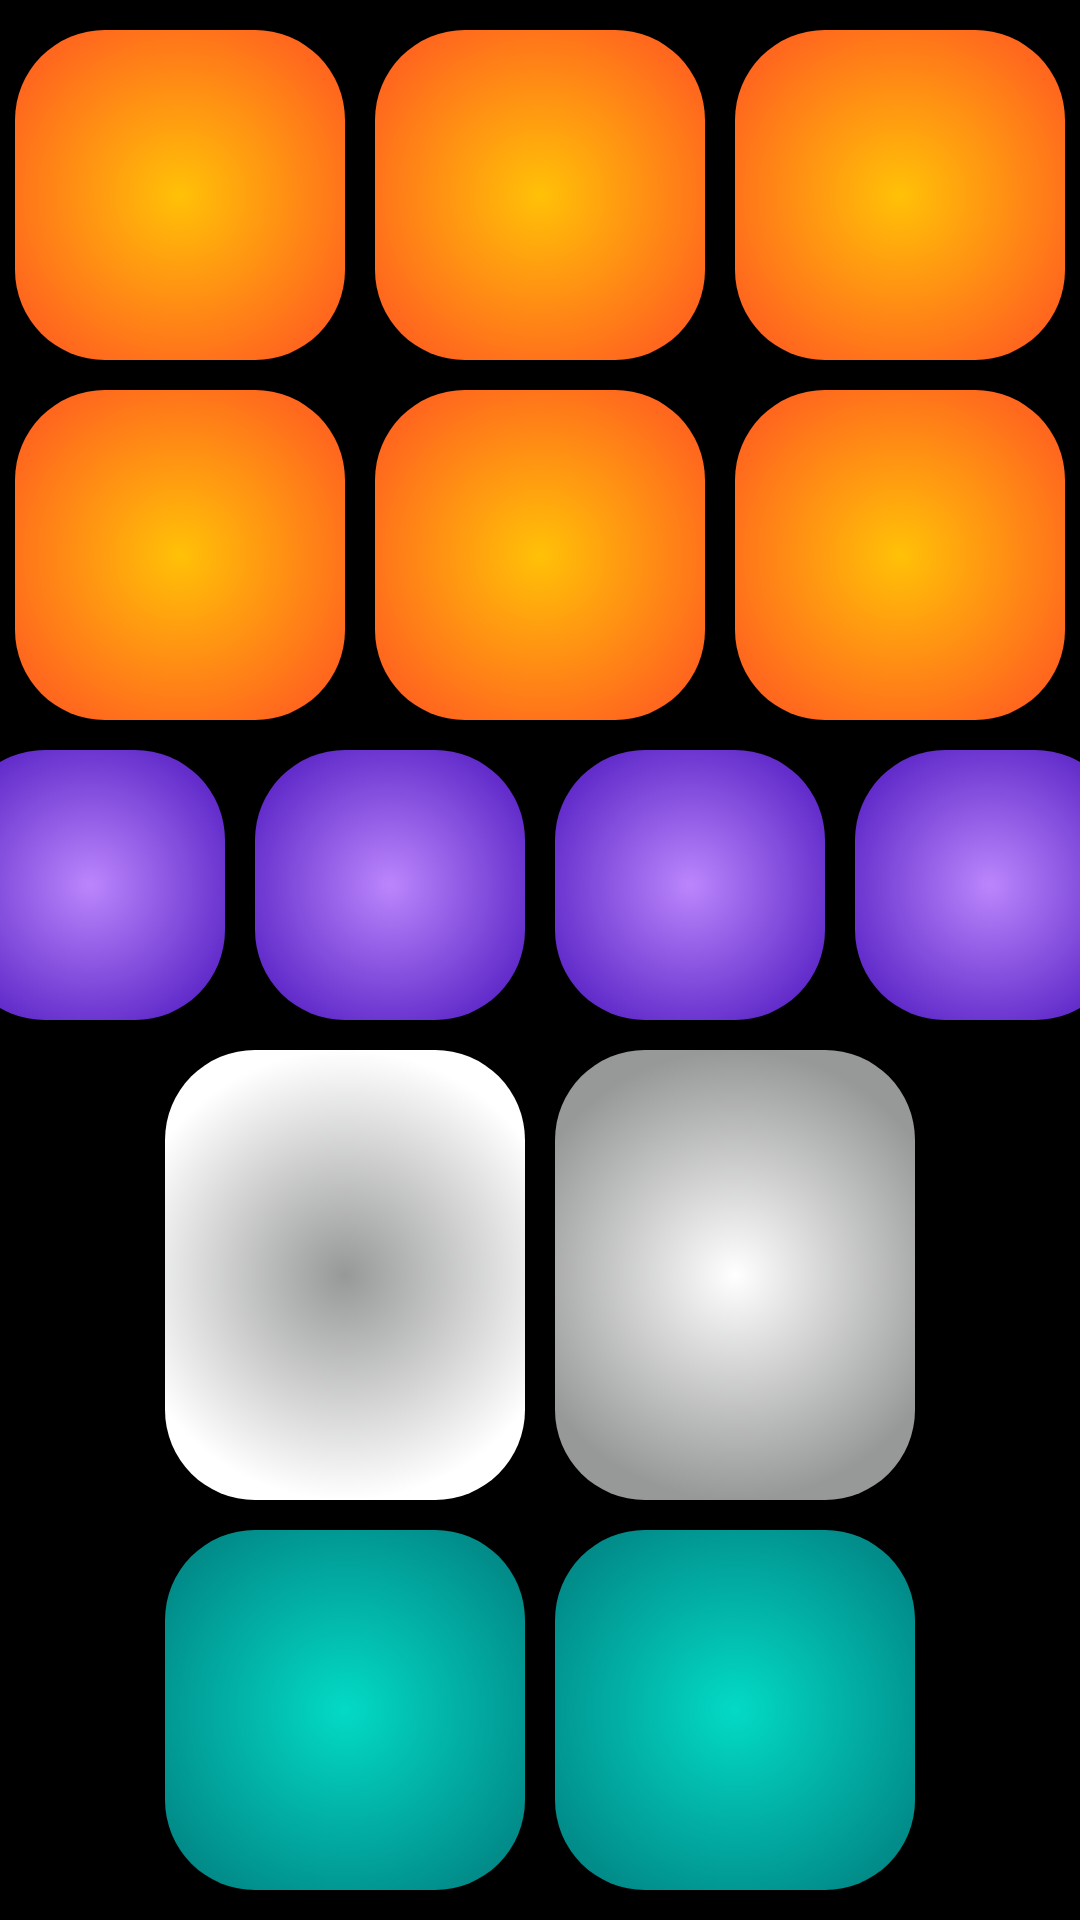

Reconstruct the res/layout file that produces this screen, plus the resources it refers to.
<!-- AndroidManifest.xml: application theme Theme.DrumKit -->
<!-- res/layout/activity_main.xml -->
<?xml version="1.0" encoding="utf-8"?>
<androidx.appcompat.widget.LinearLayoutCompat xmlns:android="http://schemas.android.com/apk/res/android"
    xmlns:app="http://schemas.android.com/apk/res-auto"
    xmlns:tools="http://schemas.android.com/tools"
    android:layout_width="match_parent"
    android:layout_height="match_parent"
    android:background="@color/black"
    tools:context=".MainActivity"
    android:gravity="center"
    android:orientation="vertical">
    <LinearLayout
        android:layout_width="wrap_content"
        android:layout_height="wrap_content"
        android:gravity="center"
        android:orientation="horizontal">

        <Button
            android:layout_margin="5dp"
            android:background="@drawable/orange_button"
            android:layout_width="110dp"
            android:layout_height="110dp"
            android:onClick="playSoundOne" />

        <Button
            android:layout_margin="5dp"
            android:background="@drawable/orange_button"
            android:onClick="playSoundTwo"
            android:layout_width="110dp"
            android:layout_height="110dp" />
        <Button
            android:layout_margin="5dp"
            android:background="@drawable/orange_button"
            android:onClick="playSoundThree"
            android:layout_width="110dp"
            android:layout_height="110dp" />
    </LinearLayout>
    <LinearLayout
        android:layout_width="wrap_content"
        android:layout_height="wrap_content"
        android:gravity="center"
        android:orientation="horizontal">
        <Button
            android:background="@drawable/orange_button"
            android:layout_margin="5dp"
            android:onClick="playSoundFour"
            android:layout_width="110dp"
            android:layout_height="110dp" />
        <Button
            android:background="@drawable/orange_button"
            android:layout_margin="5dp"
            android:onClick="playSoundFive"
            android:layout_width="110dp"
            android:layout_height="110dp" />
        <Button
            android:background="@drawable/orange_button"
            android:layout_margin="5dp"
            android:onClick="playSoundSix"
            android:layout_width="110dp"
            android:layout_height="110dp" />
    </LinearLayout>
    <LinearLayout
        android:layout_width="wrap_content"
        android:layout_height="wrap_content"
        android:gravity="center"
        android:orientation="horizontal">
        <Button
            android:background="@drawable/purple_button"
            android:layout_margin="5dp"
            android:onClick="playSoundSeven"
            android:layout_width="90dp"
            android:layout_height="90dp" />
        <Button
            android:background="@drawable/purple_button"
            android:layout_margin="5dp"
            android:onClick="playSoundEight"
            android:layout_width="90dp"
            android:layout_height="90dp" />
        <Button
            android:background="@drawable/purple_button"
            android:layout_margin="5dp"
            android:onClick="playSoundNine"
            android:layout_width="90dp"
            android:layout_height="90dp" />
        <Button
            android:background="@drawable/purple_button"
            android:layout_margin="5dp"
            android:onClick="playSoundTen"
            android:layout_width="90dp"
            android:layout_height="90dp" />
    </LinearLayout>
    <LinearLayout
        android:layout_width="wrap_content"
        android:layout_height="wrap_content"
        android:gravity="center"
        android:orientation="horizontal">
        <Button
            android:background="@drawable/white_button"
            android:layout_margin="5dp"
            android:onClick="playSoundEleven"
            android:layout_width="120dp"
            android:layout_height="150dp" />
        <Button
            android:background="@drawable/gray_button"
            android:layout_margin="5dp"
            android:onClick="playSoundTwelve"
            android:layout_width="120dp"
            android:layout_height="150dp" />
    </LinearLayout>
    <LinearLayout
        android:layout_width="wrap_content"
        android:layout_height="wrap_content"
        android:gravity="center"
        android:orientation="horizontal">
        <Button
            android:background="@drawable/blue_button"
            android:layout_margin="5dp"
            android:onClick="playSoundThirteen"
            android:layout_width="120dp"
            android:layout_height="120dp" />
        <Button
            android:background="@drawable/blue_button"
            android:layout_margin="5dp"
            android:onClick="playSoundFourteen"
            android:layout_width="120dp"
            android:layout_height="120dp" />
    </LinearLayout>



</androidx.appcompat.widget.LinearLayoutCompat>
<!-- resources referenced by this layout -->
<resources>
  <color name="black">#FF000000</color>
  <!-- drawable blue_button (drawable) -->
  <?xml version="1.0" encoding="utf-8"?>
  <selector xmlns:android="http://schemas.android.com/apk/res/android">
      <item android:state_pressed="false" >
          <shape android:shape="rectangle" >
              <gradient
                  android:startColor="@color/teal_200"
                  android:endColor="@color/teal_700"
                  android:type="radial"
                  android:angle="90"
                  android:gradientRadius="75dp" />
              <corners android:radius="30dp"/>
          </shape>
      </item>
      <item android:state_pressed="true" >
          <shape android:shape="rectangle" >
              <gradient
                  android:startColor="@color/teal_200"
                  android:endColor="@color/teal_700"
                  android:type="radial"
                  android:angle="90"
                  android:gradientRadius="200dp" />
              <corners android:radius="30dp"/>
          </shape>
      </item>
  
  </selector>
  <!-- drawable purple_button (drawable-v24) -->
  <?xml version="1.0" encoding="utf-8"?>
  <selector xmlns:android="http://schemas.android.com/apk/res/android">
      <item android:state_pressed="false" >
          <shape android:shape="rectangle" >
              <gradient
                  android:startColor="@color/purple_200"
                  android:endColor="@color/purple_700"
                  android:type="radial"
                  android:angle="90"
                  android:gradientRadius="75dp" />
              <corners android:radius="30dp"/>
          </shape>
      </item>
      <item android:state_pressed="true" >
          <shape android:shape="rectangle" >
              <gradient
                  android:startColor="@color/purple_200"
                  android:endColor="@color/purple_700"
                  android:type="radial"
                  android:angle="90"
                  android:gradientRadius="200dp" />
              <corners android:radius="30dp"/>
          </shape>
      </item>
  
  </selector>
  <style name="Theme.DrumKit" parent="Theme.MaterialComponents.DayNight.DarkActionBar">
          
          <item name="colorPrimary">@color/purple_200</item>
          <item name="colorPrimaryVariant">@color/purple_700</item>
          <item name="colorOnPrimary">@color/black</item>
          
          <item name="colorSecondary">@color/teal_200</item>
          <item name="colorSecondaryVariant">@color/teal_200</item>
          <item name="colorOnSecondary">@color/black</item>
          
          <item name="android:statusBarColor" tools:targetApi="l">?attr/colorPrimaryVariant</item>
          
      </style>
  <color name="teal_200">#FF03DAC5</color>
  <color name="teal_700">#FF018786</color>
  <color name="whiteStartColor">#FFFFFFFF</color>
  <color name="whiteEndColor">#979898</color>
  <color name="orangeStartColor">#FFC107</color>
  <color name="orangeEndColor">#FF5722</color>
  <color name="purple_200">#FFBB86FC</color>
  <color name="purple_700">#FF3700B3</color>
  <color name="grayStartColor">#979898</color>
  <color name="grayEndColor">#FFFFFFFF</color>
</resources>
